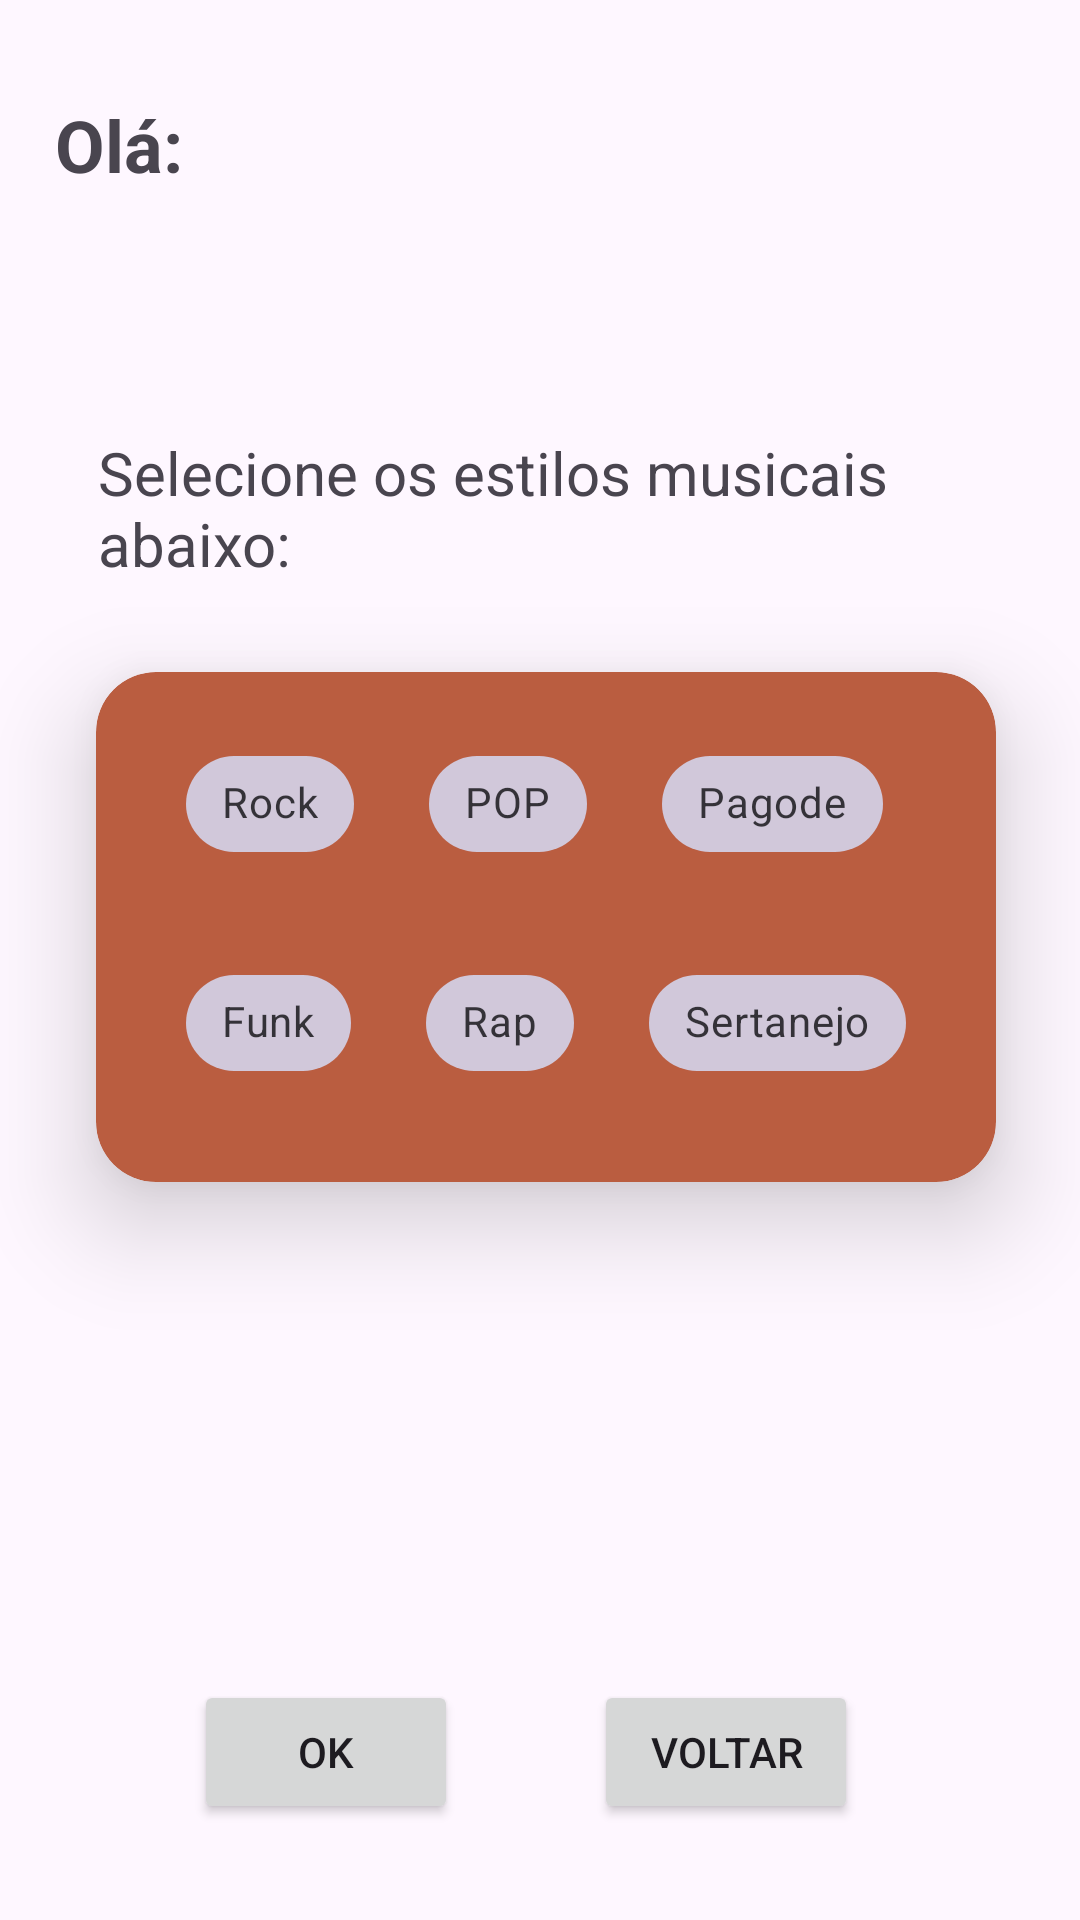

This screen was rendered from an Android layout file. Write that file and the resources it references.
<!-- AndroidManifest.xml: application theme Theme.ListaMusical -->
<!-- res/layout/activity_main_estilo_musical.xml -->
<?xml version="1.0" encoding="utf-8"?>
<androidx.constraintlayout.widget.ConstraintLayout xmlns:android="http://schemas.android.com/apk/res/android"
    xmlns:app="http://schemas.android.com/apk/res-auto"
    xmlns:tools="http://schemas.android.com/tools"
    android:layout_width="match_parent"
    android:layout_height="match_parent"
    android:background="@drawable/backgroundlogin"
    tools:context=".MainActivityEstiloMusical">

    <androidx.cardview.widget.CardView
        android:id="@+id/cardView"
        android:layout_width="300sp"
        android:layout_height="170sp"
        android:layout_marginTop="32dp"

        android:background="#F6F3F3"
        app:cardBackgroundColor="#BA5D40"
        app:cardCornerRadius="20dp"
        app:cardElevation="20dp"
        app:layout_constraintEnd_toEndOf="parent"
        app:layout_constraintHorizontal_bias="0.533"
        app:layout_constraintStart_toStartOf="parent"
        app:layout_constraintTop_toBottomOf="@+id/textView">

        <com.google.android.material.chip.ChipGroup
            android:id="@+id/ChipG1"
            android:layout_width="wrap_content"
            android:layout_height="130sp"
            android:layout_gravity="top|center"
            android:layout_marginVertical="20sp"
            android:backgroundTint="#0D83E1"
            app:chipSpacingHorizontal="25sp"
            app:chipSpacingVertical="25sp"
            app:singleLine="false"
            app:singleSelection="false">

            <com.google.android.material.chip.Chip
                android:id="@+id/rock"
                style="@style/Widget.MaterialComponents.Chip.Filter"
                android:layout_width="wrap_content"
                android:layout_height="wrap_content"
                android:text="Rock" />

            <com.google.android.material.chip.Chip
                android:id="@+id/pop"
                style="@style/Widget.MaterialComponents.Chip.Filter"
                android:layout_width="wrap_content"
                android:layout_height="wrap_content"
                android:text="POP" />

            <com.google.android.material.chip.Chip
                android:id="@+id/pagode"
                style="@style/Widget.MaterialComponents.Chip.Filter"
                android:layout_width="wrap_content"
                android:layout_height="wrap_content"
                android:background="@drawable/backgroundlogin"
                android:text="Pagode" />

            <com.google.android.material.chip.Chip
                android:id="@+id/funk"
                style="@style/Widget.MaterialComponents.Chip.Filter"
                android:layout_width="wrap_content"
                android:layout_height="wrap_content"
                android:text="Funk"
                tools:layout_editor_absoluteX="139dp"
                tools:layout_editor_absoluteY="270dp" />

            <com.google.android.material.chip.Chip
                android:id="@+id/rap"
                style="@style/Widget.MaterialComponents.Chip.Filter"
                android:layout_width="wrap_content"
                android:layout_height="wrap_content"
                android:text="Rap" />

            <com.google.android.material.chip.Chip
                android:id="@+id/sertanejo"
                style="@style/Widget.MaterialComponents.Chip.Filter"
                android:layout_width="wrap_content"
                android:layout_height="wrap_content"
                android:text="Sertanejo"
                tools:layout_editor_absoluteX="139dp"
                tools:layout_editor_absoluteY="270dp" />


        </com.google.android.material.chip.ChipGroup>
    </androidx.cardview.widget.CardView>

    <Button
        android:id="@+id/buttonVerificaChip"
        android:layout_width="wrap_content"
        android:layout_height="wrap_content"
        android:layout_marginBottom="32dp"
        android:onClick="onProntoButtonClick"
        android:text="OK"
        app:layout_constraintBottom_toBottomOf="parent"
        app:layout_constraintEnd_toEndOf="parent"
        app:layout_constraintHorizontal_bias="0.238"
        app:layout_constraintStart_toStartOf="parent" />

    <Button
        android:id="@+id/btnVoltar"
        android:layout_width="wrap_content"
        android:layout_height="wrap_content"
        android:layout_marginBottom="32dp"
        android:text="Voltar"
        app:layout_constraintBottom_toBottomOf="parent"
        app:layout_constraintEnd_toEndOf="parent"
        app:layout_constraintHorizontal_bias="0.728"
        app:layout_constraintStart_toStartOf="parent" />

    <TextView
        android:id="@+id/textView"
        android:layout_width="297dp"
        android:layout_height="48dp"
        android:layout_marginTop="144dp"
        android:text="Selecione os estilos musicais abaixo:"
        android:textSize="20sp"
        app:layout_constraintEnd_toEndOf="parent"
        app:layout_constraintHorizontal_bias="0.521"
        app:layout_constraintStart_toStartOf="parent"
        app:layout_constraintTop_toTopOf="parent" />

    <TextView
        android:id="@+id/textEmail"
        android:layout_width="wrap_content"
        android:layout_height="wrap_content"
        android:layout_marginTop="32dp"
        android:text="Olá: "
        android:textSize="24sp"
        android:textStyle="bold"
        app:layout_constraintEnd_toEndOf="parent"
        app:layout_constraintHorizontal_bias="0.059"
        app:layout_constraintStart_toStartOf="parent"
        app:layout_constraintTop_toTopOf="parent" />
</androidx.constraintlayout.widget.ConstraintLayout>
<!-- resources referenced by this layout -->
<resources>
  <style name="Theme.ListaMusical" parent="Base.Theme.ListaMusical" />
  <style name="Base.Theme.ListaMusical" parent="Theme.Material3.DayNight.NoActionBar">
          
          
      </style>
</resources>
